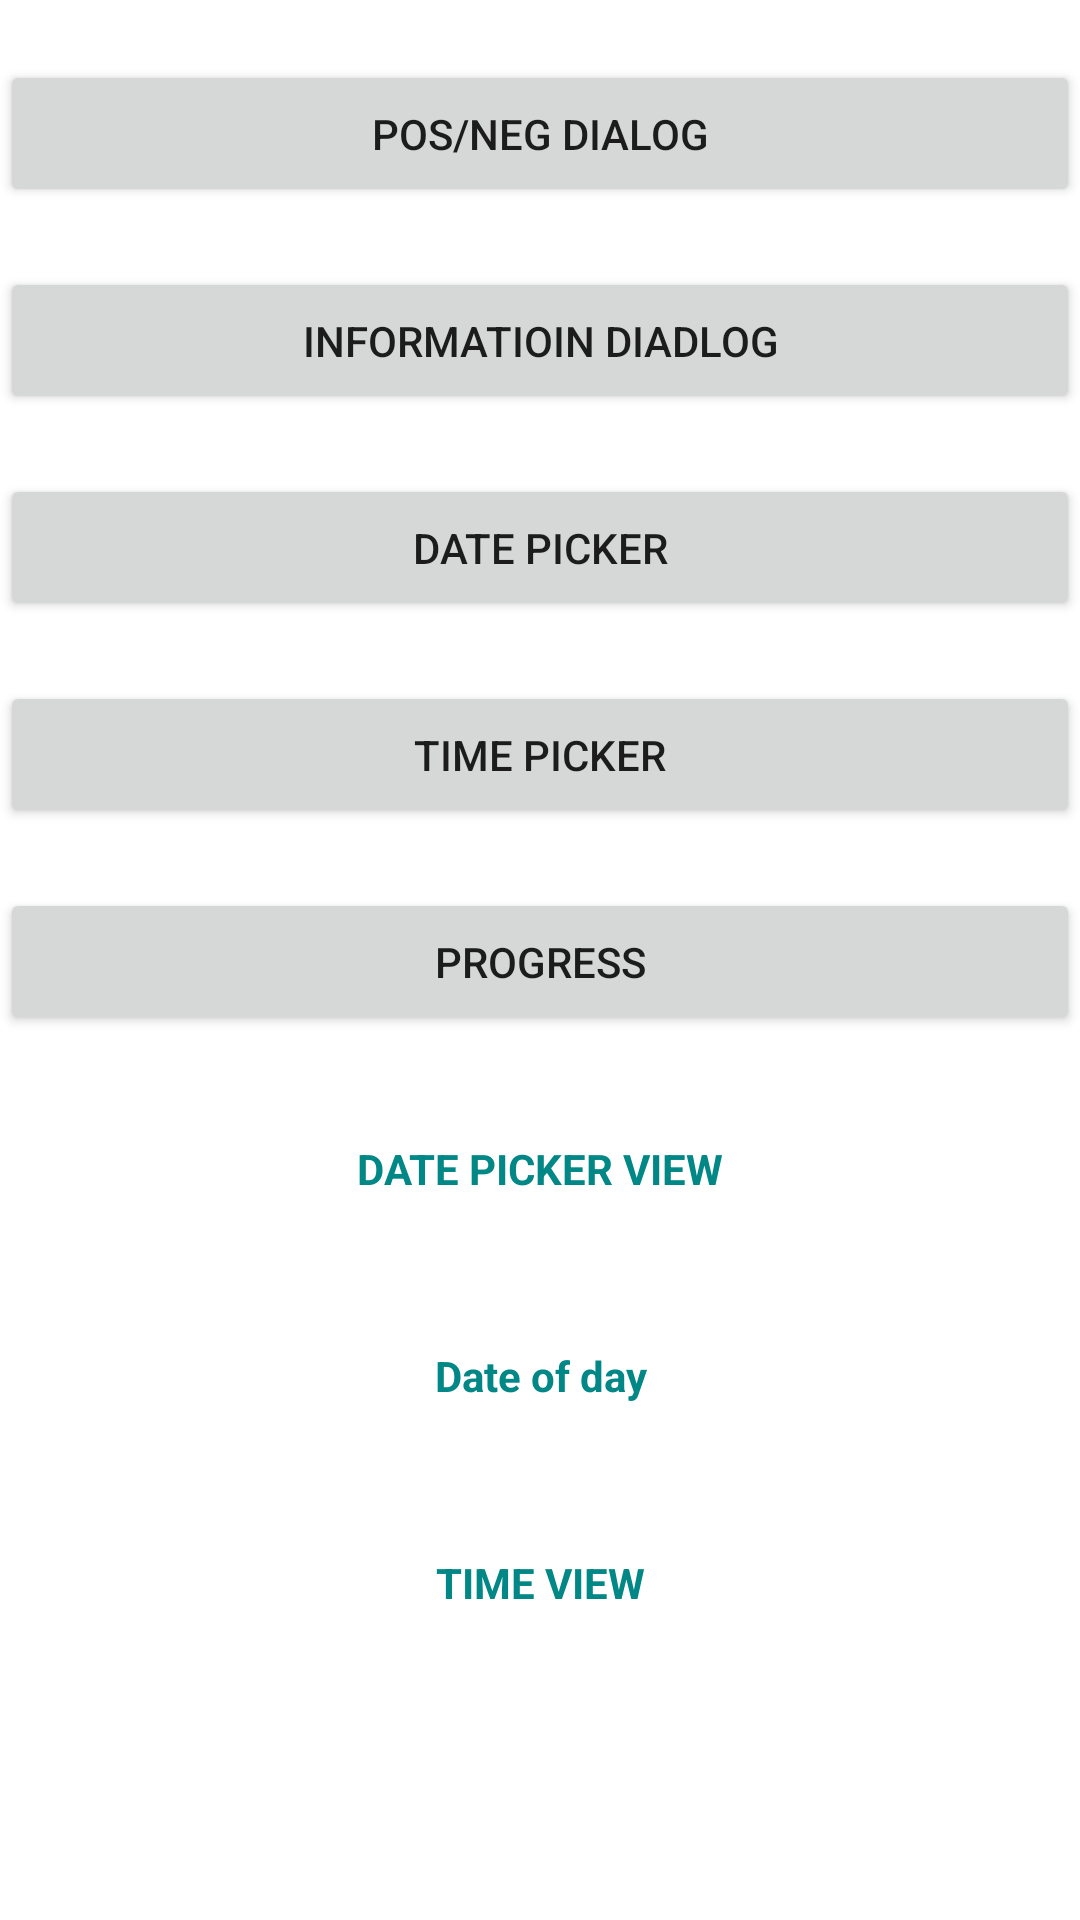

Here is an Android app screen rendered from its layout file. Give the layout XML and the strings, colors and styles it references.
<!-- AndroidManifest.xml: application theme Theme.MyInstaApp -->
<!-- res/layout/activity_alldialogs.xml -->
<?xml version="1.0" encoding="utf-8"?>
<androidx.constraintlayout.widget.ConstraintLayout xmlns:android="http://schemas.android.com/apk/res/android"
    xmlns:app="http://schemas.android.com/apk/res-auto"
    xmlns:tools="http://schemas.android.com/tools"
    android:layout_width="match_parent"
    android:layout_height="match_parent"
    tools:context=".Alldialogs">

    <LinearLayout
        android:layout_width="match_parent"
        android:layout_height="match_parent"
        android:orientation="vertical"
        tools:layout_editor_absoluteX="1dp"
        tools:layout_editor_absoluteY="1dp"
        >

        <Button
            android:id="@+id/dialog_button"
            android:layout_width="match_parent"
            android:layout_height="wrap_content"
            android:layout_marginTop="20dp"
            android:lineSpacingExtra="24sp"
            android:padding="15dp"
            android:text="POS/NEG DIALOG" />

        <Button
            android:id="@+id/information_button"
            android:layout_width="match_parent"
            android:layout_height="wrap_content"
            android:layout_marginTop="20dp"
            android:lineSpacingExtra="24sp"
            android:padding="15dp"
            android:text="INFORMATIOIN DIADLOG" />

        <Button
            android:id="@+id/date_btn"
            android:layout_width="match_parent"
            android:layout_height="wrap_content"
            android:layout_marginTop="20dp"
            android:lineSpacingExtra="24sp"
            android:padding="15dp"
            android:text="Date Picker" />

        <Button
            android:id="@+id/time_picker"
            android:layout_width="match_parent"
            android:layout_height="wrap_content"
            android:layout_marginTop="20dp"
            android:lineSpacingExtra="24sp"
            android:padding="15dp"
            android:text="Time Picker" />

        <Button
            android:id="@+id/progress_bar"
            android:layout_width="match_parent"
            android:layout_height="wrap_content"
            android:layout_marginTop="20dp"
            android:lineSpacingExtra="24sp"
            android:padding="15dp"
            android:text="Progress" />

        <TextView
            android:id="@+id/date_pic_v"
            android:layout_width="match_parent"
            android:layout_height="wrap_content"
            android:layout_marginTop="20dp"
            android:padding="15dp"
            android:textAlignment="center"
            android:text="DATE PICKER VIEW"
            android:textStyle="bold"
            android:textColor="@color/teal_700"
            />
        <TextView
            android:id="@+id/date_Day"
            android:layout_width="match_parent"
            android:layout_height="wrap_content"
            android:layout_marginTop="20dp"
            android:padding="15dp"
            android:textAlignment="center"
            android:text="Date of day"
            android:textStyle="bold"
            android:textColor="@color/teal_700"
            />
        <TextView
            android:id="@+id/time_v"
            android:layout_width="match_parent"
            android:layout_height="wrap_content"
            android:layout_marginTop="20dp"
            android:padding="15dp"
            android:textAlignment="center"
            android:text="TIME VIEW"
            android:textStyle="bold"
            android:textColor="@color/teal_700"
            />
    </LinearLayout>
</androidx.constraintlayout.widget.ConstraintLayout>
<!-- resources referenced by this layout -->
<resources>
  <style name="Theme.MyInstaApp" parent="Theme.MaterialComponents.DayNight.DarkActionBar">
          
          <item name="colorPrimary">#1C3952</item>
          <item name="colorPrimaryVariant">#1C3952</item>
          <item name="colorOnPrimary">@color/white</item>
          
          <item name="colorSecondary">@color/teal_200</item>
          <item name="colorSecondaryVariant">#1C3952</item>
          <item name="colorOnSecondary">@color/black</item>
          
          <item name="android:statusBarColor" tools:targetApi="l">?attr/colorPrimaryVariant</item>
          
      </style>
  <!-- not gathered from this repository: default colours our renderer supplied (Android Studio template values) -->
  <color name="teal_200">#FF03DAC5</color>
  <color name="teal_700">#FF018786</color>
  <color name="black">#FF000000</color>
  <color name="white">#FFFFFFFF</color>
</resources>
